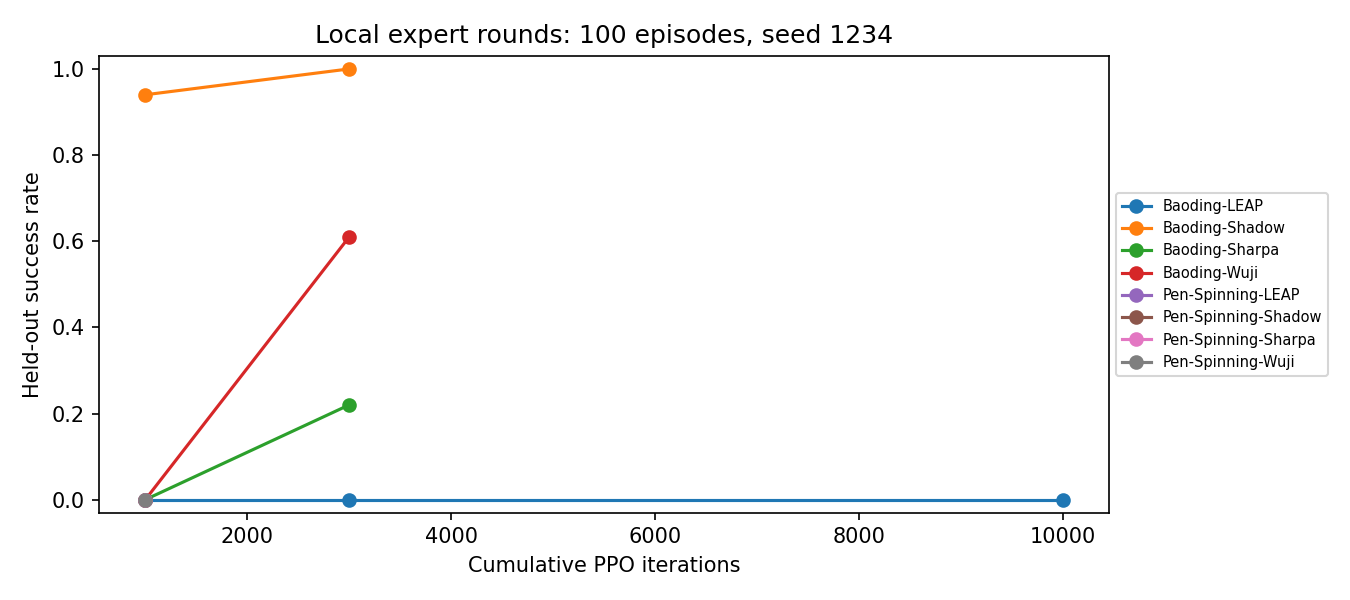

Data behind this chart, as committed beside it:
task, iterations, success, episodes, best_revolutions, report, video, video_exists
Baoding-LEAP, 1000, 0.0, 100, 0.2453, outputs/dexterity/baoding_leap_local_202…, outputs/dexterity/baoding_leap_local_202…, True
Baoding-LEAP, 3000, 0.0, 100, 0.438, outputs/dexterity/baoding_leap_local_202…, outputs/dexterity/baoding_leap_local_202…, True
Baoding-LEAP, 10000, 0.0, 100, 0.4805, outputs/dexterity/baoding_leap_local_202…, outputs/dexterity/baoding_leap_local_202…, True
Pen-Spinning-LEAP, 1000, 0.0, 100, 0.4204, outputs/dexterity/serial_local_1111059_2…, outputs/dexterity/serial_local_1111059_2…, True
Baoding-Sharpa, 1000, 0.0, 100, 0.1401, outputs/dexterity/serial_local_1111059_2…, outputs/dexterity/serial_local_1111059_2…, True
Baoding-Sharpa, 3000, 0.22, 100, 0.7488, outputs/dexterity/serial_local_1111059_2…, outputs/dexterity/serial_local_1111059_2…, True
Baoding-Wuji, 1000, 0.0, 100, 0.1244, outputs/dexterity/serial_local_1111059_2…, outputs/dexterity/serial_local_1111059_2…, True
Baoding-Wuji, 3000, 0.61, 100, 1.68, outputs/dexterity/serial_local_1111059_2…, outputs/dexterity/serial_local_1111059_2…, True
Pen-Spinning-Sharpa, 1000, 0.0, 100, 0.0389, outputs/dexterity/serial_local_1111059_2…, outputs/dexterity/serial_local_1111059_2…, True
Pen-Spinning-Wuji, 1000, 0.0, 100, 0.2696, outputs/dexterity/serial_local_1111059_2…, outputs/dexterity/serial_local_1111059_2…, True
Baoding-Shadow, 1000, 0.94, 100, 2.809, outputs/dexterity/serial_local_1111059_2…, outputs/dexterity/serial_local_1111059_2…, True
Baoding-Shadow, 3000, 1.0, 100, 2.999, outputs/dexterity/serial_local_1111059_2…, outputs/dexterity/serial_local_1111059_2…, True
Pen-Spinning-Shadow, 1000, 0.0, 100, 0.4681, outputs/dexterity/serial_local_1111059_2…, outputs/dexterity/serial_local_1111059_2…, True
